Run: headless pygame with SDL's dummy video driver; simulated clock (each Clock.tick advances the game by its frame time, no real sleeping); random seed 0; keys injected as events and as key.get_pressed() state; no mouse input.
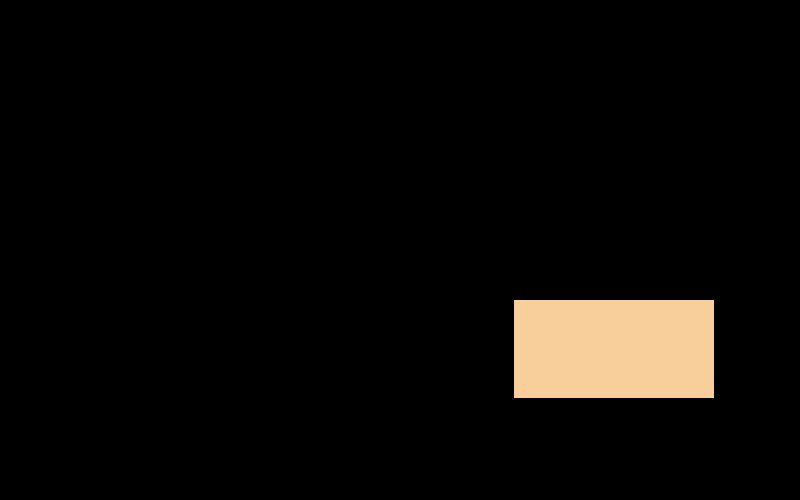
Frame 1 of 4 · flips 1–60 · no input
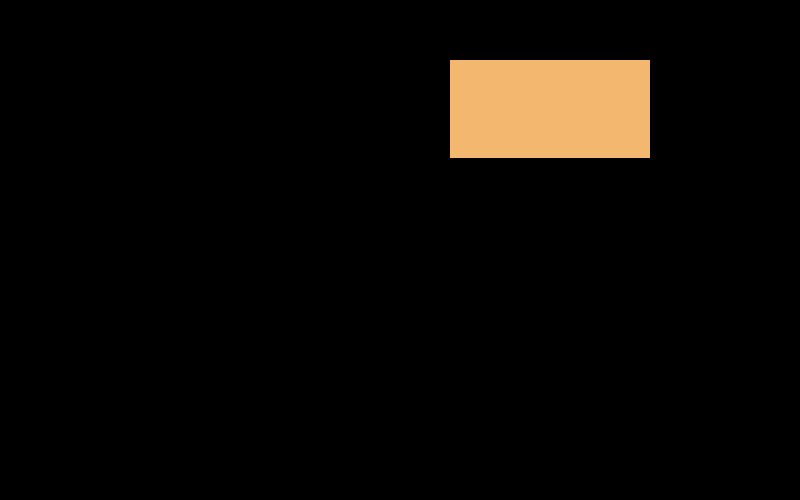
Frame 2 of 4 · flips 61–180 · tapped SPACE, RETURN · held RIGHT (→), D
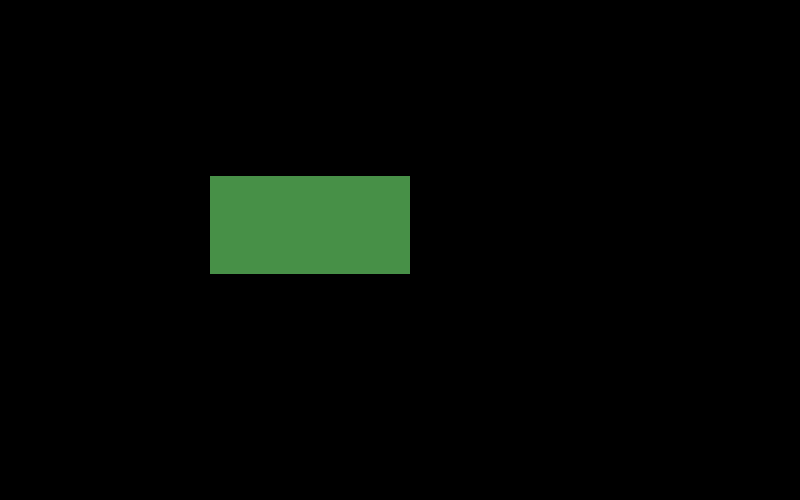
Frame 3 of 4 · flips 181–300 · held DOWN (↓), S
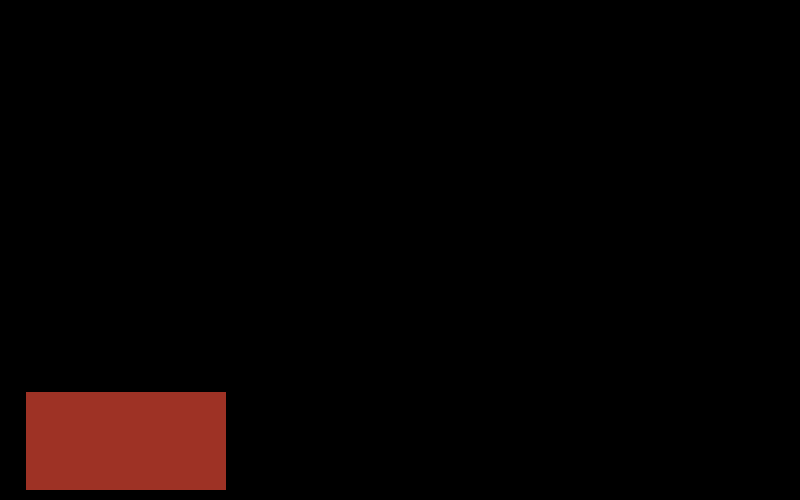
Frame 4 of 4 · flips 301–420 · held LEFT (←), A, UP (↑), W

The pygame program that drew these frames:

import pygame
from random import randint

x_size = 800
y_size = 500
length = 200
height = 98

location_x = 800 - length
location_y = 500 - height
speed = 2
x = randint(0, x_size - length)
y = randint(0, y_size - height)
vector = 1
colour = (randint(0, 255), randint(0, 255), randint(0, 255))
zn = 1

pygame.display.set_caption("Загрузка")
size = vx, vx1 = x_size, y_size
screen = pygame.display.set_mode(size)

pygame.init()
while zn:
    for event in pygame.event.get():
        if event.type == pygame.QUIT:
            zn = 0

    if y < 0:
        colour= (randint(0, 255), randint(0, 255), randint(0, 255))
        if vector == 3:
            vector = 2
        elif vector == 4:
            vector = 1
    elif x > x_size - length:
        colour = (randint(0, 255), randint(0, 255), randint(0, 255))
        if vector == 1:
            vector = 2
        elif vector == 4:
            vector = 3
    elif x < 0:
        colour = (randint(0, 255), randint(0, 255), randint(0, 255))
        if vector == 2:
            vector = 1
        elif vector == 3:
            vector = 4
    elif y > y_size - height:
        colour = (randint(0, 255), randint(0, 255), randint(0, 255))
        if vector == 1:
            vector = 4
        elif vector == 2:
            vector = 3
    if vector == 1:
        x += speed
        y += speed
    elif vector == 2:
        x -= speed
        y += speed
    elif vector == 3:
        x -= speed
        y -= speed
    elif vector == 4:
        x += speed
        y -= speed

    screen.fill((0, 0, 0))
    pygame.time.delay(30)
    pygame.draw.rect(screen, colour, (x, y, length, height))

    pygame.display.flip()


pygame.quit()
